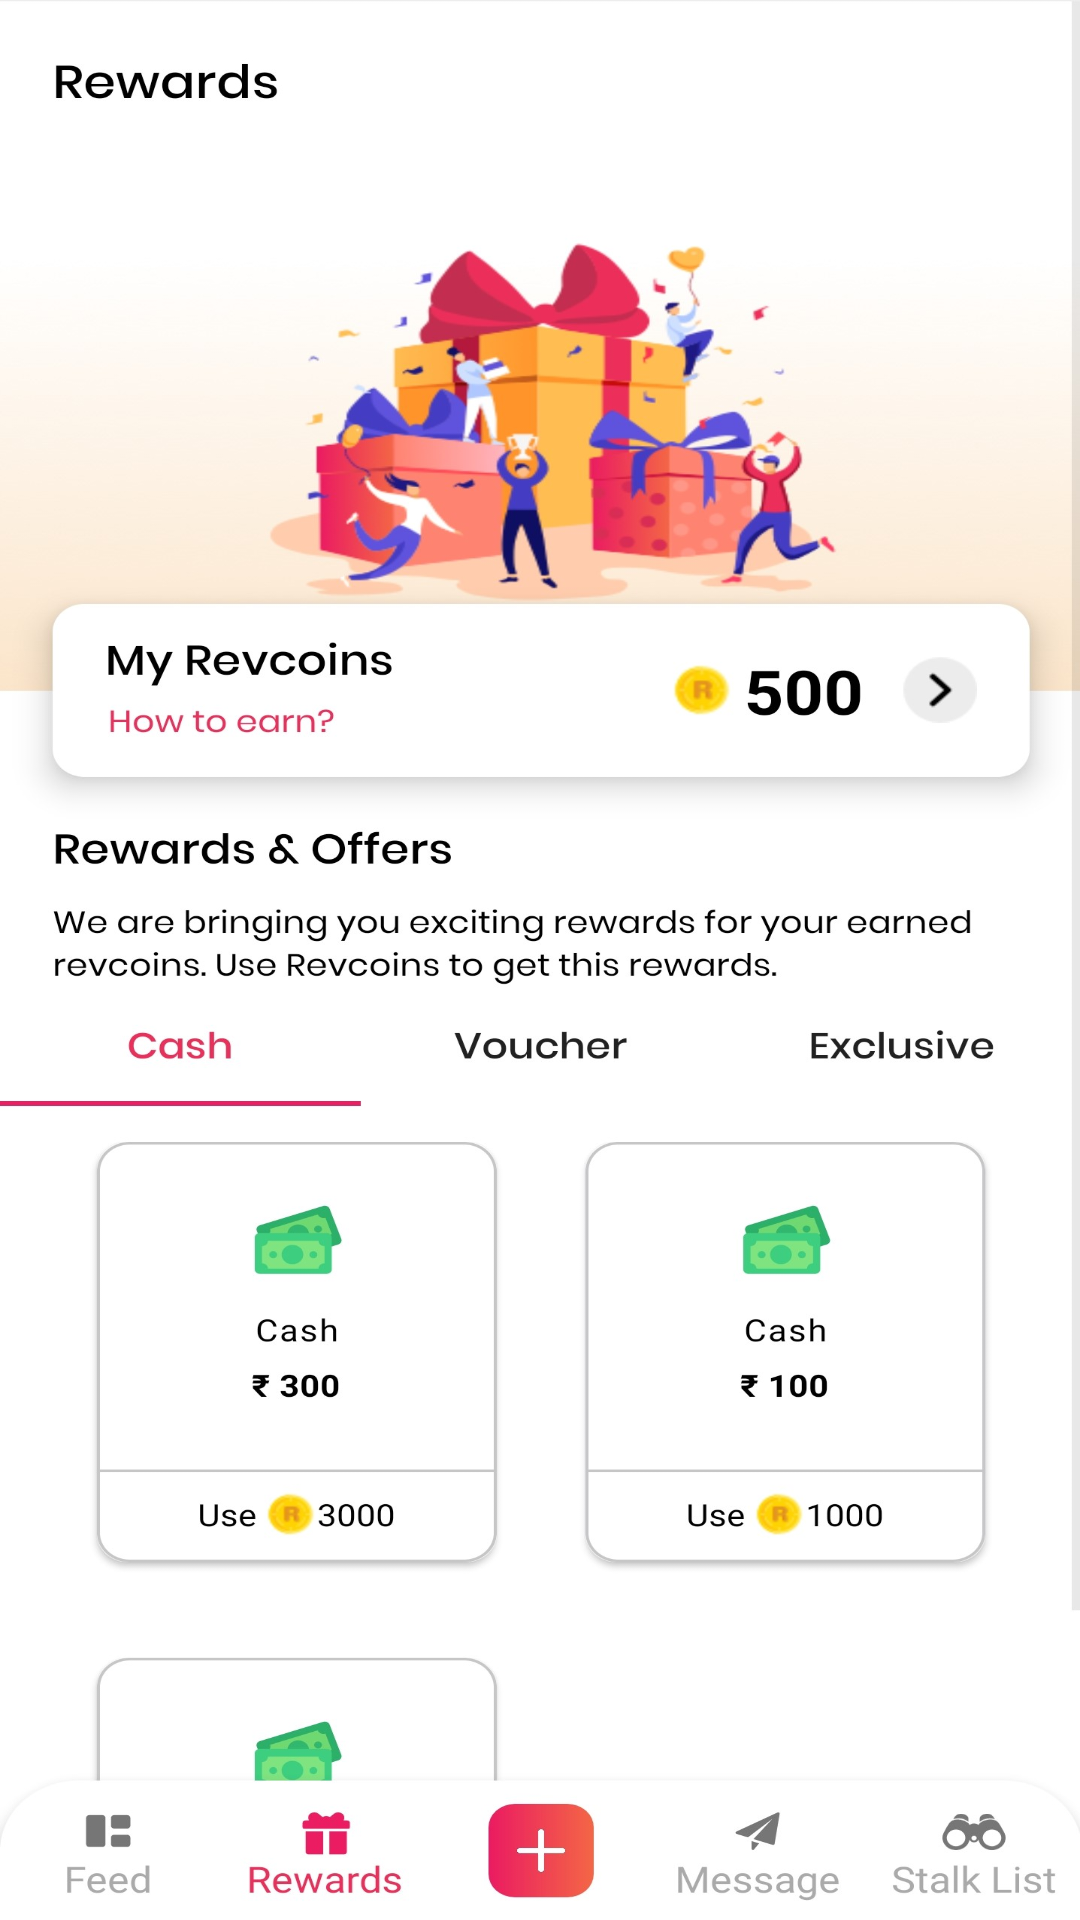

The Android layout XML behind this screen, and the referenced resources:
<!-- AndroidManifest.xml: application theme Theme.RevMeUpTutorial -->
<!-- res/layout/activity_rewards.xml -->
<?xml version="1.0" encoding="utf-8"?>
<androidx.constraintlayout.widget.ConstraintLayout xmlns:android="http://schemas.android.com/apk/res/android"
    xmlns:app="http://schemas.android.com/apk/res-auto"
    xmlns:tools="http://schemas.android.com/tools"
    android:layout_width="match_parent"
    android:layout_height="match_parent"
    android:background="@drawable/rewards"
    tools:context=".Rewards">

    <Button
        android:id="@+id/btn_revcoins"
        android:layout_width="0dp"
        android:layout_height="48dp"
        android:background="#00FFFFFF"
        app:layout_constraintBottom_toBottomOf="parent"
        app:layout_constraintEnd_toEndOf="parent"
        app:layout_constraintStart_toStartOf="parent"
        app:layout_constraintTop_toTopOf="parent"
        app:layout_constraintVertical_bias="0.35000002" />

    <LinearLayout
        android:id="@+id/ll1"
        android:layout_width="match_parent"
        android:layout_height="wrap_content"
        app:layout_constraintBottom_toBottomOf="parent"
        app:layout_constraintStart_toStartOf="parent"
        app:layout_constraintTop_toBottomOf="@+id/btn_revcoins"
        app:layout_constraintVertical_bias="0.25">

        <Button
            android:id="@+id/tab_cash"
            android:layout_width="wrap_content"
            android:layout_height="wrap_content"
            android:layout_weight="0.3"
            android:background="#00FFFFFF" />

        <Button
            android:id="@+id/vouchers"
            android:layout_width="wrap_content"
            android:layout_height="wrap_content"
            android:layout_weight="0.3"
            android:background="#00FFFFFF" />

        <Button
            android:id="@+id/exclusive"
            android:layout_width="wrap_content"
            android:layout_height="wrap_content"
            android:layout_weight="0.3"
            android:background="#00FFFFFF" />
    </LinearLayout>

    <Button
        android:id="@+id/cash"
        android:layout_width="wrap_content"
        android:layout_height="wrap_content"
        android:background="#00FFFFFF"
        app:layout_constraintBottom_toBottomOf="parent"
        app:layout_constraintEnd_toEndOf="parent"
        app:layout_constraintHorizontal_bias="0.22"
        app:layout_constraintStart_toStartOf="parent"
        app:layout_constraintTop_toBottomOf="@+id/ll1"
        app:layout_constraintVertical_bias="0.23000002" />

    <LinearLayout
        android:layout_width="match_parent"
        android:layout_height="wrap_content"
        android:orientation="horizontal"
        app:layout_constraintBottom_toBottomOf="parent"
        app:layout_constraintEnd_toEndOf="parent"
        app:layout_constraintStart_toStartOf="parent">

        <Button
            android:id="@+id/rwd_feed"
            style="@style/Widget.AppCompat.Button.Borderless"
            android:layout_width="wrap_content"
            android:layout_height="wrap_content"
            android:layout_margin="4dp"
            android:layout_weight="0.2"
            android:backgroundTint="#00FFFFFF" />

        <Button
            android:id="@+id/rwd_rewards"
            style="@style/Widget.AppCompat.Button.Borderless"
            android:layout_width="wrap_content"
            android:layout_height="wrap_content"
            android:layout_margin="4dp"
            android:layout_weight="0.2"
            android:backgroundTint="#00FFFFFF" />

        <Button
            android:id="@+id/rwd_newpost"
            style="@style/Widget.AppCompat.Button.Borderless"
            android:layout_width="wrap_content"
            android:layout_height="wrap_content"
            android:layout_margin="4dp"
            android:layout_weight="0.2"
            android:backgroundTint="#00FFFFFF" />

        <Button
            android:id="@+id/rwd_message"
            style="@style/Widget.AppCompat.Button.Borderless"
            android:layout_width="wrap_content"
            android:layout_height="wrap_content"
            android:layout_margin="4dp"
            android:layout_weight="0.2"
            android:backgroundTint="#00ffffff" />

        <Button
            android:id="@+id/rwd_stalk"
            style="@style/Widget.AppCompat.Button.Borderless"
            android:layout_width="wrap_content"
            android:layout_height="wrap_content"
            android:layout_margin="4dp"
            android:layout_weight="0.2"
            android:backgroundTint="#00FFFFFF" />
    </LinearLayout>
</androidx.constraintlayout.widget.ConstraintLayout>
<!-- resources referenced by this layout -->
<resources>
  <!-- drawable rewards: jpg bitmap (drawable, 313820 bytes) -->
  <style name="Theme.RevMeUpTutorial" parent="Theme.AppCompat.NoActionBar">
          
          <item name="colorPrimary">#00FFFFFF</item>
          <item name="colorPrimaryVariant">@color/purple_700</item>
          <item name="colorOnPrimary">@color/white</item>
          
          <item name="colorSecondary">@color/teal_200</item>
          <item name="colorSecondaryVariant">@color/teal_700</item>
          <item name="colorOnSecondary">@color/black</item>
          
          <item name="android:statusBarColor" tools:targetApi="l">?attr/colorPrimaryVariant</item>
          
      </style>
  <!-- not gathered from this repository: default colours our renderer supplied (Android Studio template values) -->
  <color name="purple_700">#FF3700B3</color>
  <color name="teal_200">#FF03DAC5</color>
  <color name="teal_700">#FF018786</color>
  <color name="black">#FF000000</color>
  <color name="white">#FFFFFFFF</color>
</resources>
